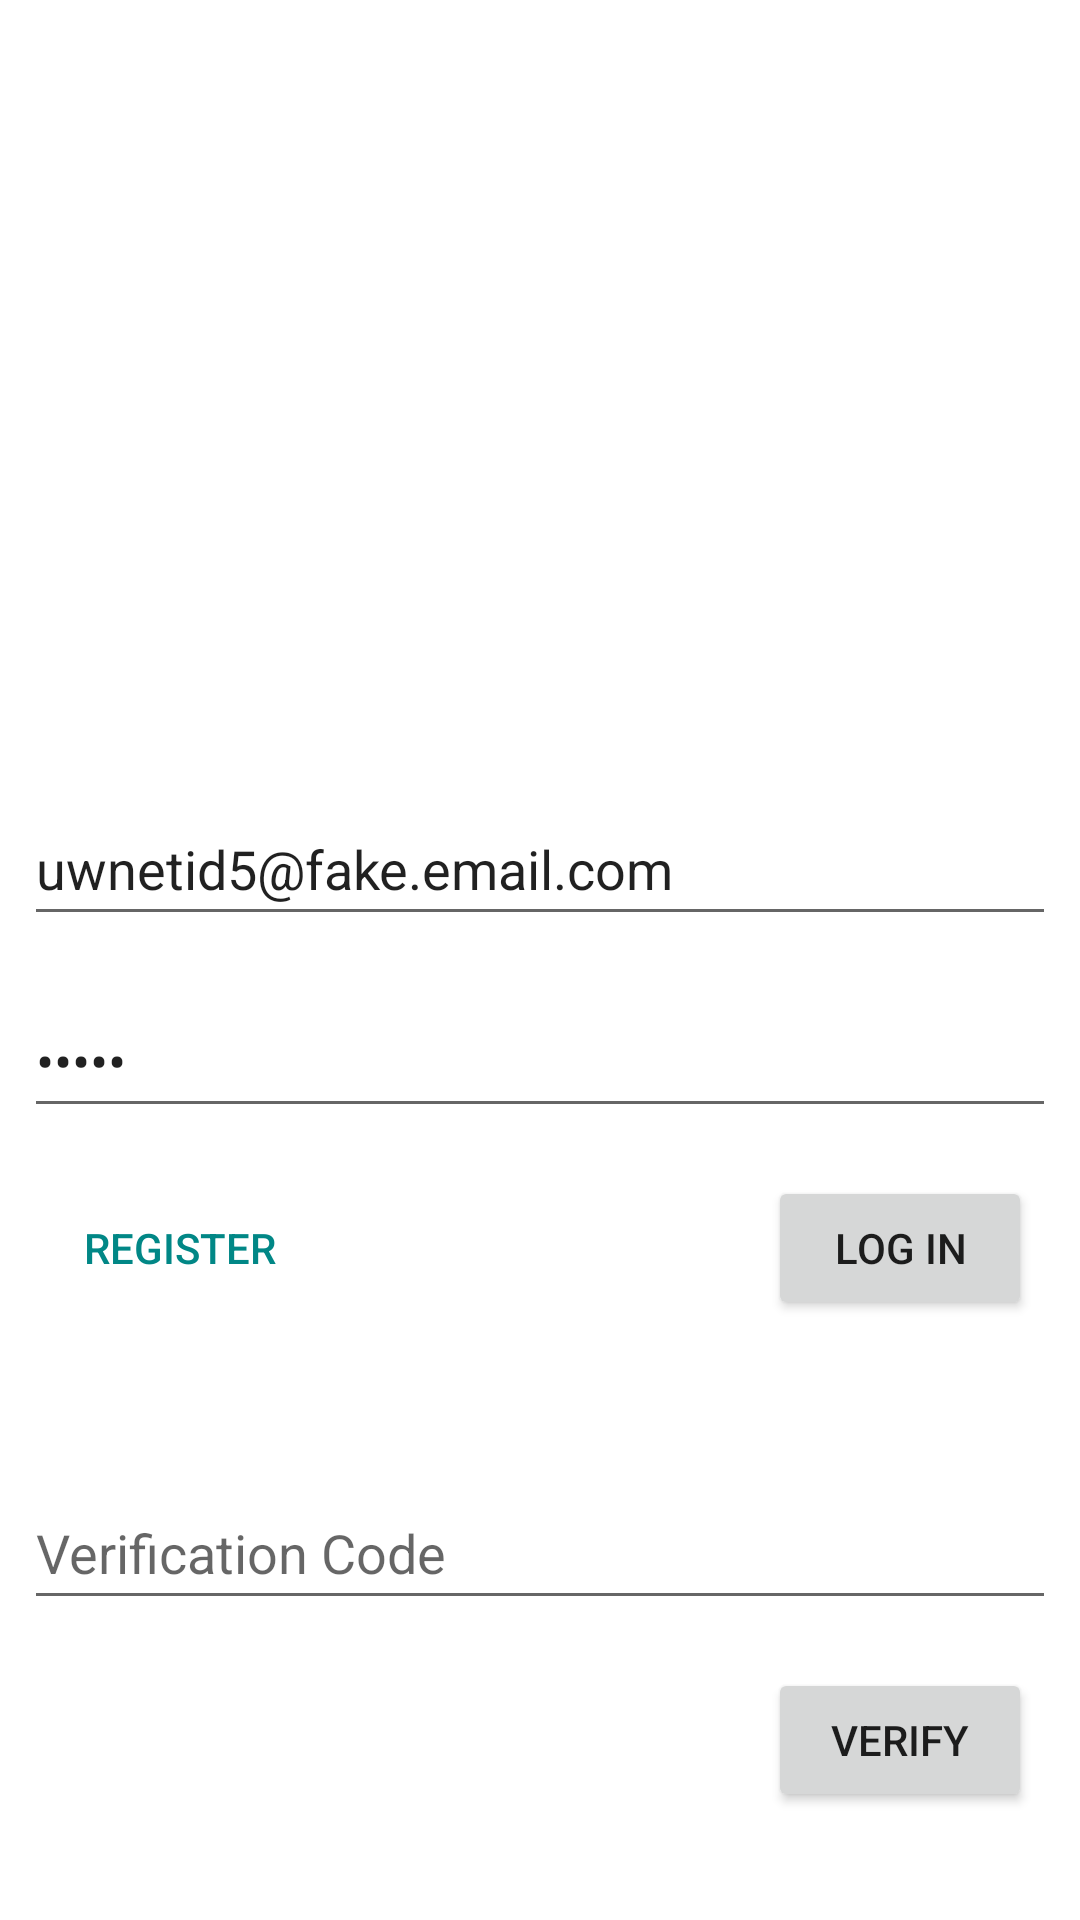

This screen was rendered from an Android layout file. Write that file and the resources it references.
<!-- AndroidManifest.xml: application theme Theme.RaindropApp -->
<!-- res/layout/fragment_login.xml -->
<?xml version="1.0" encoding="utf-8"?>
<androidx.constraintlayout.widget.ConstraintLayout xmlns:android="http://schemas.android.com/apk/res/android"
    xmlns:app="http://schemas.android.com/apk/res-auto"
    xmlns:tools="http://schemas.android.com/tools"
    android:id="@+id/layout_root"
    android:layout_width="match_parent"
    android:layout_height="match_parent"
    tools:context=".ui.auth.login.LoginFragment">

    <Button
        android:id="@+id/button_verify"
        android:layout_width="wrap_content"
        android:layout_height="wrap_content"
        android:layout_marginTop="16dp"
        android:layout_marginEnd="16dp"
        android:text="@string/action_verify_short"
        app:layout_constraintEnd_toEndOf="parent"
        app:layout_constraintTop_toBottomOf="@+id/edit_verify_code"
        tools:visibility="gone" />

    <EditText
        android:id="@+id/edit_verify_code"
        android:layout_width="0dp"
        android:layout_height="wrap_content"
        android:layout_marginStart="8dp"
        android:layout_marginTop="52dp"
        android:layout_marginEnd="8dp"
        android:ems="10"
        android:hint="@string/hint_verify"
        android:importantForAutofill="no"
        android:inputType="text"
        android:minHeight="48dp"
        app:layout_constraintEnd_toEndOf="parent"
        app:layout_constraintHorizontal_bias="0.0"
        app:layout_constraintStart_toStartOf="parent"
        app:layout_constraintTop_toBottomOf="@+id/button_log_in"
        tools:visibility="gone" />

    <EditText
        android:id="@+id/edit_email"
        android:layout_width="0dp"
        android:layout_height="wrap_content"
        android:layout_marginStart="8dp"
        android:layout_marginEnd="8dp"
        android:layout_marginBottom="8dp"
        android:autofillHints=""
        android:ems="10"
        android:hint="@string/hint_email"
        android:inputType="textEmailAddress"
        android:minHeight="48dp"
        android:text="uwnetid5@fake.email.com"
        app:layout_constraintBottom_toTopOf="@+id/guideline_fifty"
        app:layout_constraintEnd_toEndOf="parent"
        app:layout_constraintStart_toStartOf="parent" />

    <androidx.constraintlayout.widget.Guideline
        android:id="@+id/guideline_fifty"
        android:layout_width="wrap_content"
        android:layout_height="wrap_content"
        android:orientation="horizontal"
        app:layout_constraintGuide_percent="0.5" />

    <EditText
        android:id="@+id/edit_password"
        android:layout_width="0dp"
        android:layout_height="wrap_content"
        android:layout_marginStart="8dp"
        android:layout_marginTop="8dp"
        android:layout_marginEnd="8dp"
        android:ems="10"
        android:hint="@string/hint_password"
        android:importantForAutofill="no"
        android:inputType="textPassword"
        android:minHeight="48dp"
        android:text="test5"
        app:layout_constraintEnd_toEndOf="parent"
        app:layout_constraintStart_toStartOf="parent"
        app:layout_constraintTop_toTopOf="@+id/guideline_fifty" />

    <Button
        android:id="@+id/button_log_in"
        android:layout_width="wrap_content"
        android:layout_height="wrap_content"
        android:layout_marginTop="16dp"
        android:layout_marginEnd="16dp"
        android:text="@string/action_log_in_short"
        app:layout_constraintEnd_toEndOf="parent"
        app:layout_constraintTop_toBottomOf="@+id/edit_password" />

    <Button
        android:id="@+id/button_to_register"
        style="@style/Widget.AppCompat.Button.Borderless"
        android:layout_width="wrap_content"
        android:layout_height="wrap_content"
        android:layout_marginStart="16dp"
        android:layout_marginTop="16dp"
        android:text="@string/action_register_short"
        android:textColor="@color/teal_700"
        app:layout_constraintStart_toStartOf="parent"
        app:layout_constraintTop_toBottomOf="@+id/edit_password" />

</androidx.constraintlayout.widget.ConstraintLayout>
<!-- resources referenced by this layout -->
<resources>
  <color name="teal_700">#FF018786</color>
  <string name="action_log_in_short">Log in</string>
  <string name="action_register_short">Register</string>
  <string name="action_verify_short">Verify</string>
  <string name="hint_email">Email</string>
  <string name="hint_password">Password</string>
  <string name="hint_verify">Verification Code</string>
  <style name="Theme.RaindropApp" parent="Theme.MaterialComponents.DayNight.DarkActionBar">
          
          <item name="colorPrimary">@color/teal_200</item>
          <item name="colorPrimaryVariant">@color/primaryLightColor</item>
          <item name="colorOnPrimary">@color/white</item>
          <item name="colorAccent">@color/black</item>
          
          <item name="colorSecondary">@color/teal_200</item>
          <item name="colorSecondaryVariant">@color/teal_700</item>
          <item name="colorOnSecondary">@color/black</item>
          
          <item name="android:statusBarColor">?attr/colorPrimaryVariant</item>
          
      </style>
  <color name="teal_200">#FF03DAC5</color>
  <color name="primaryLightColor">#2e8c9b</color>
  <color name="white">#FFFFFFFF</color>
  <color name="black">#FF000000</color>
</resources>
